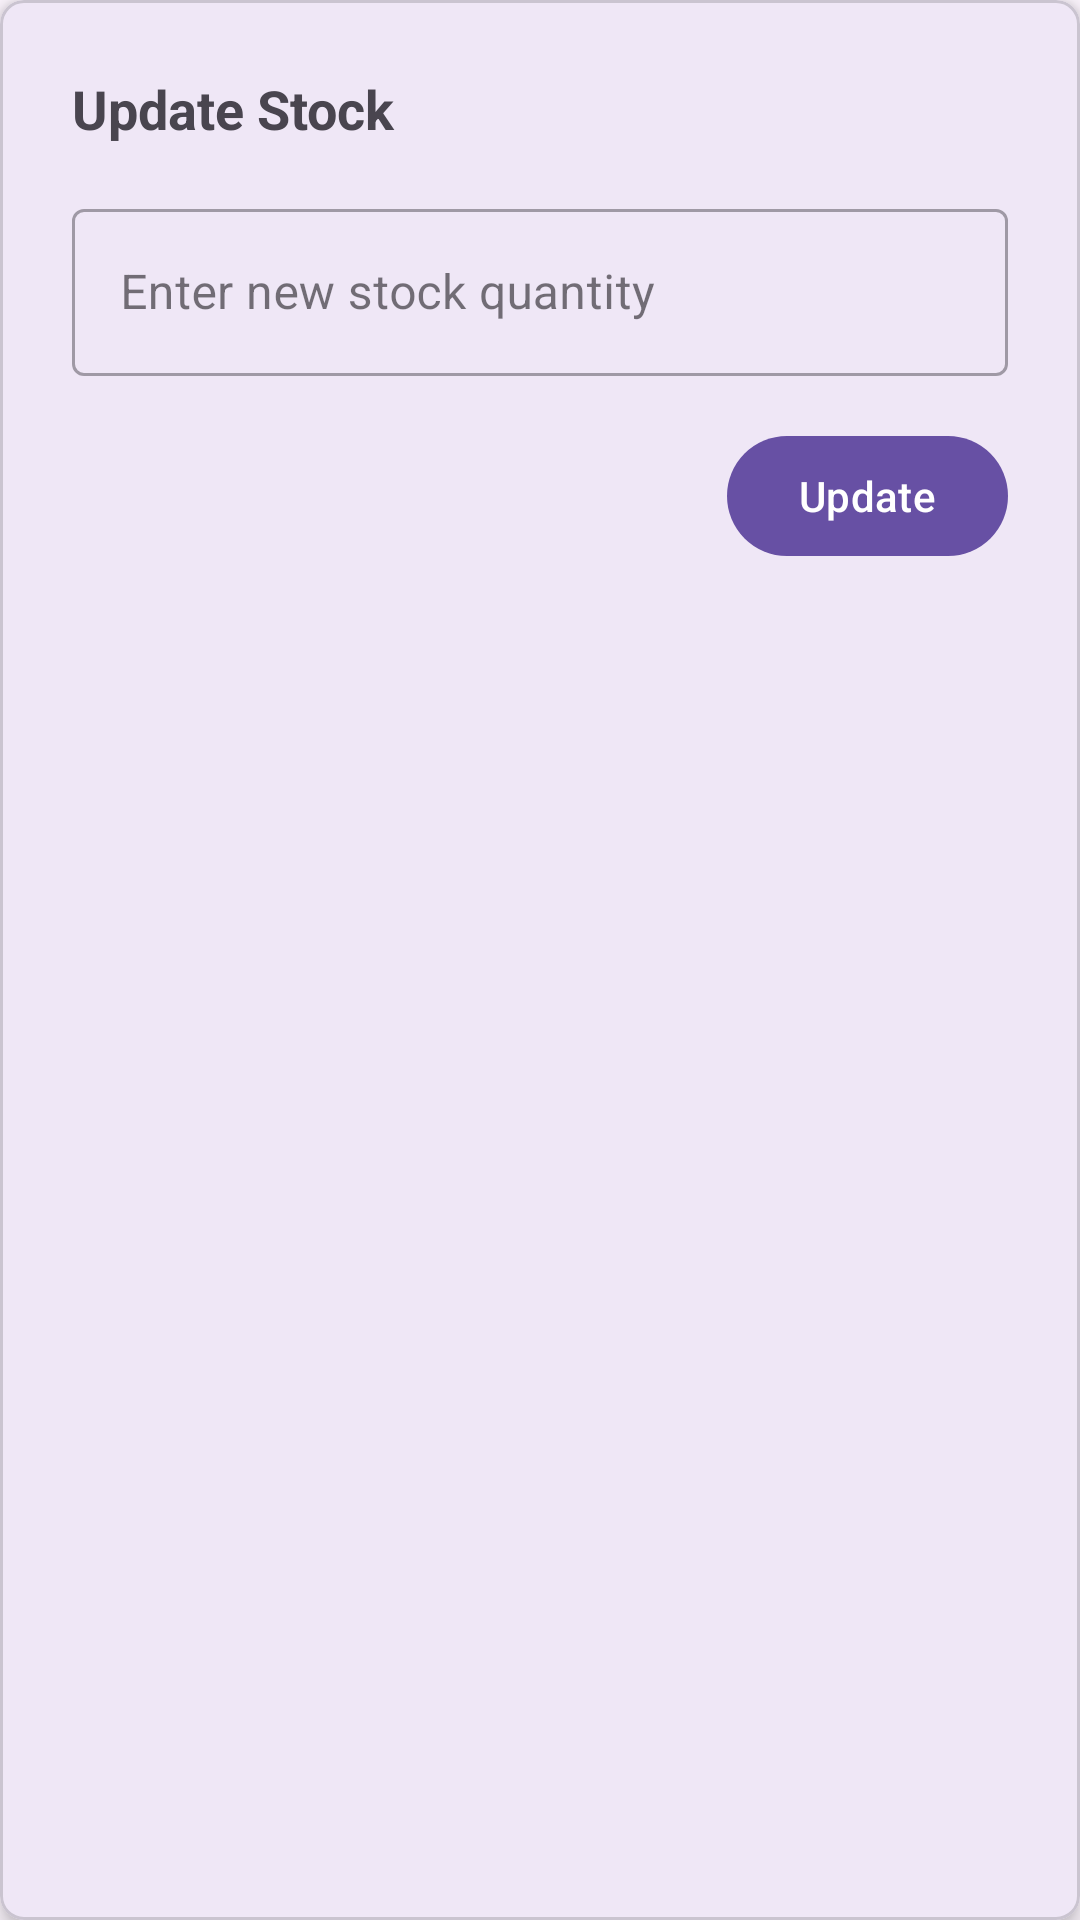

This screen was rendered from an Android layout file. Write that file and the resources it references.
<!-- AndroidManifest.xml: application theme Theme.FleursOnTheGo -->
<!-- res/layout/dialog_edit_stock.xml -->
<?xml version="1.0" encoding="utf-8"?>
<com.google.android.material.card.MaterialCardView
    xmlns:android="http://schemas.android.com/apk/res/android"
    xmlns:app="http://schemas.android.com/apk/res-auto"
    android:layout_width="match_parent"
    android:layout_height="wrap_content"
    android:layout_margin="16dp"
    app:cardCornerRadius="8dp"
    app:cardElevation="4dp">

    <LinearLayout
        android:layout_width="match_parent"
        android:layout_height="wrap_content"
        android:orientation="vertical"
        android:padding="24dp">

        <com.google.android.material.textview.MaterialTextView
            android:layout_width="wrap_content"
            android:layout_height="wrap_content"
            android:text="Update Stock"
            android:textSize="18sp"
            android:textStyle="bold"
            android:layout_marginBottom="16dp" />

        <com.google.android.material.textfield.TextInputLayout
            android:layout_width="match_parent"
            android:layout_height="wrap_content"
            android:hint="Enter new stock quantity"
            style="@style/Widget.MaterialComponents.TextInputLayout.OutlinedBox">

            <com.google.android.material.textfield.TextInputEditText
                android:id="@+id/editStockQuantity"
                android:layout_width="match_parent"
                android:layout_height="wrap_content"
                android:inputType="number" />

        </com.google.android.material.textfield.TextInputLayout>

        <com.google.android.material.button.MaterialButton
            android:id="@+id/btnUpdateStock"
            android:layout_width="wrap_content"
            android:layout_height="wrap_content"
            android:text="Update"
            android:layout_marginTop="16dp"
            android:layout_gravity="end" />

    </LinearLayout>

</com.google.android.material.card.MaterialCardView>
<!-- resources referenced by this layout -->
<resources>
  <style name="Theme.FleursOnTheGo" parent="Base.Theme.FleursOnTheGo" />
  <style name="Base.Theme.FleursOnTheGo" parent="Theme.Material3.DayNight.NoActionBar">
          
          
  
          
          <item name="backgroundColor">@color/white</item>
      </style>
  <color name="white">#FFFFFFFF</color>
</resources>
